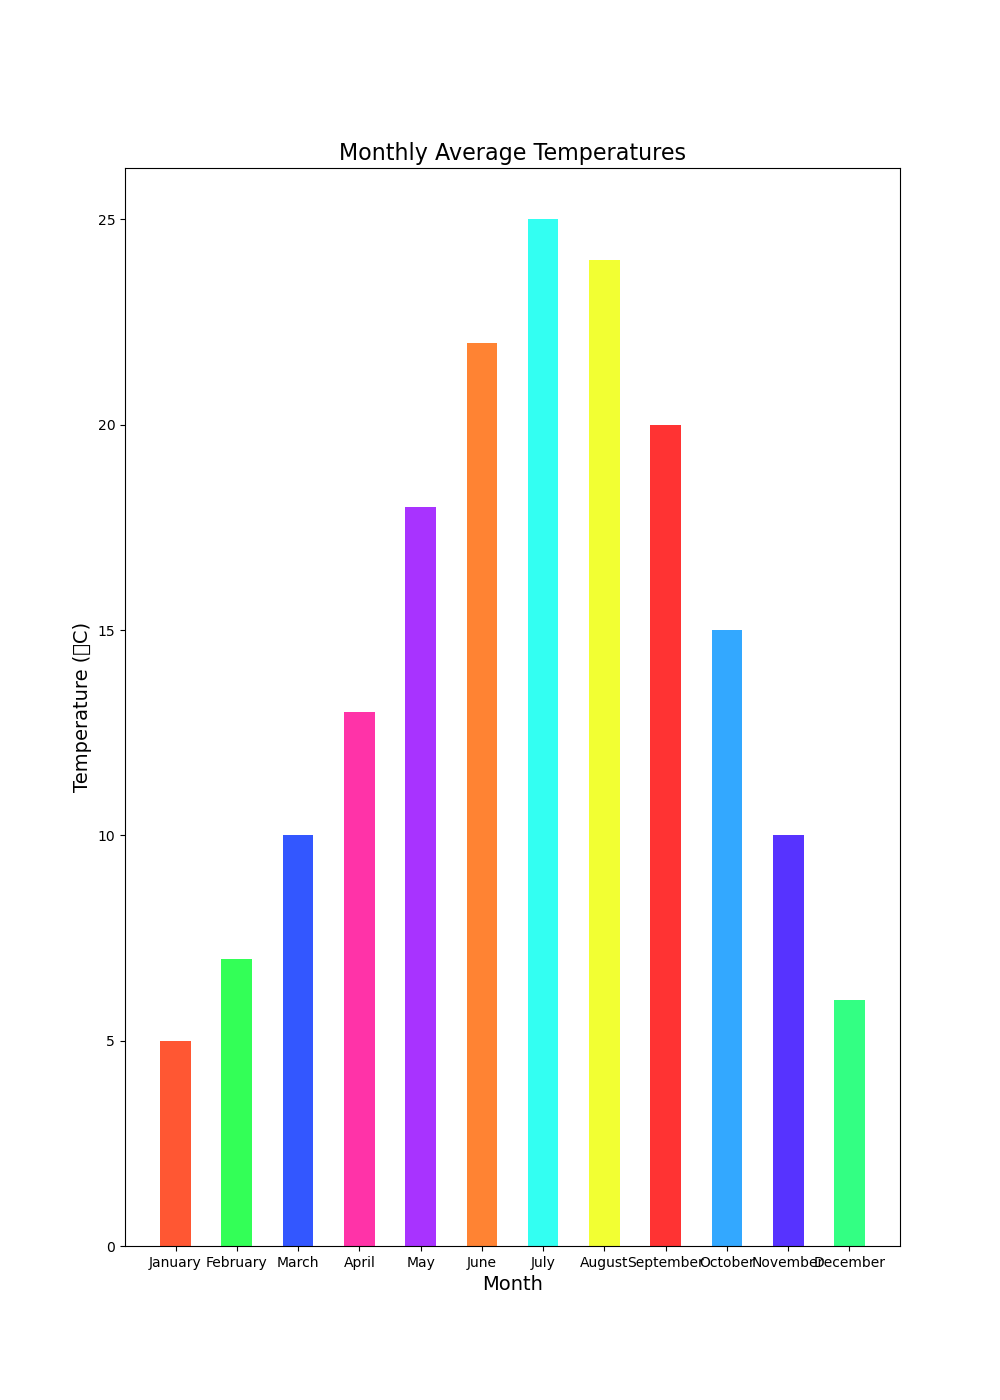

The file beside this chart, header and first rows:
Month, Temperature (°C)
January, 5
February, 7
March, 10
April, 13
May, 18
June, 22
July, 25
August, 24
September, 20
October, 15
November, 10
December, 6
